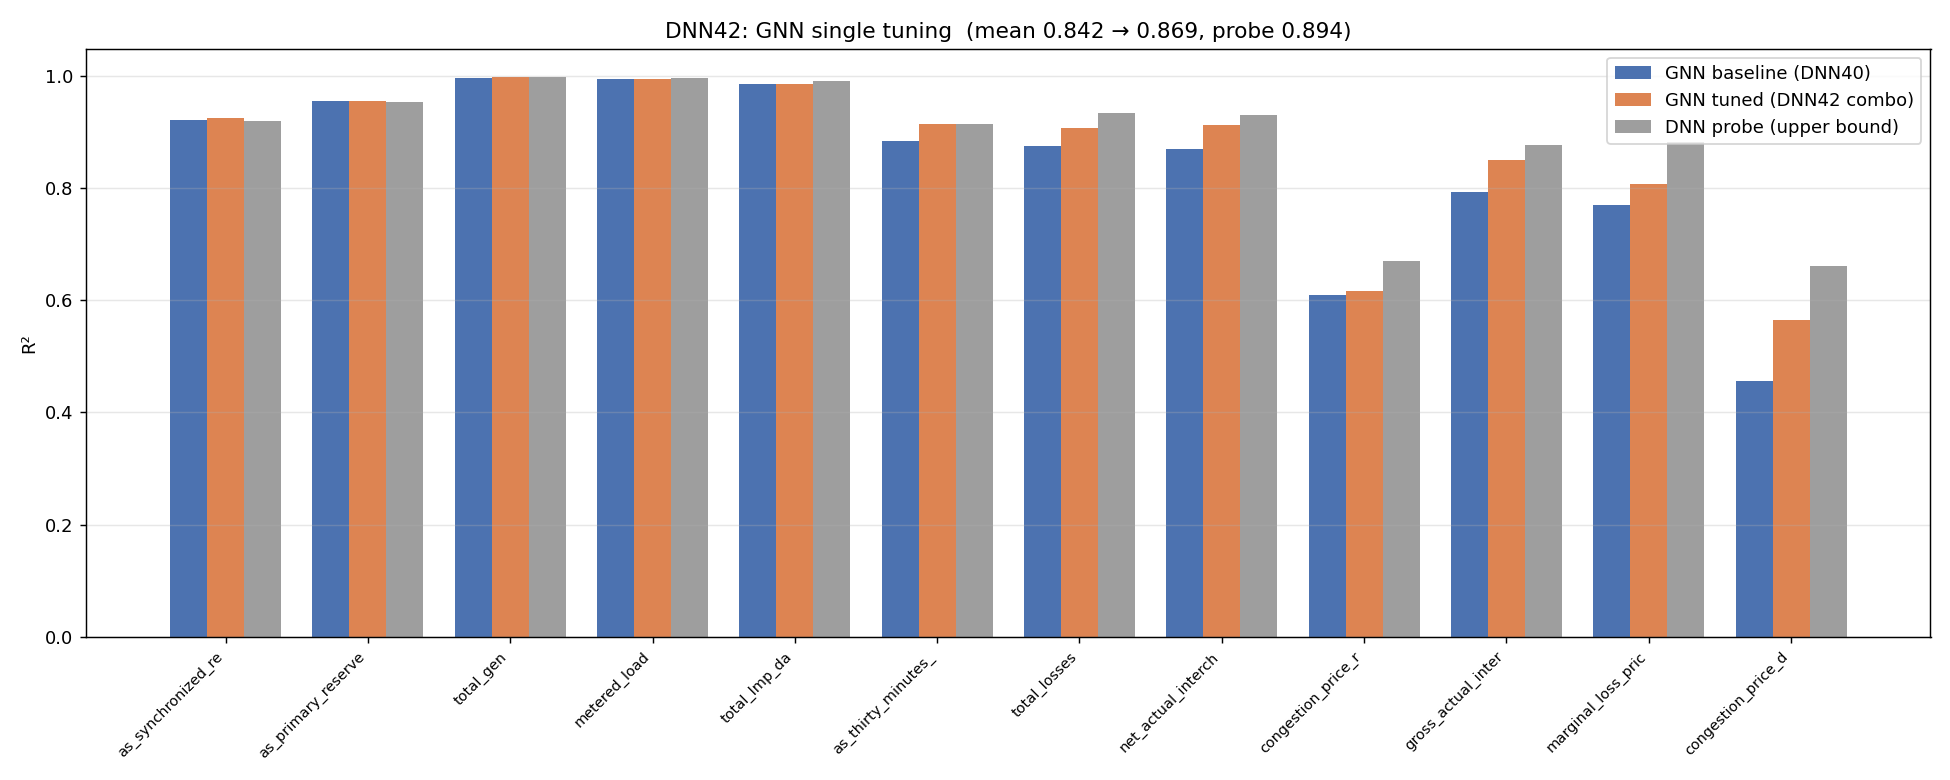

The table this chart was drawn from, first rows:
field, baseline, combo, delta, probe, remaining_gap
da_as_total_mw_synchronized_reserve, 0.9209, 0.9236, 0.002713, 0.92, 0.003643
da_as_total_mw_primary_reserve, 0.9541, 0.9555, 0.001423, 0.9536, 0.001936
total_gen, 0.9957, 0.9974, 0.001691, 0.9983, -0.0009314
metered_load_mw, 0.9931, 0.9943, 0.001123, 0.9963, -0.002016
total_lmp_da, 0.985, 0.9845, -0.0004916, 0.9905, -0.005956
da_as_total_mw_thirty_minutes_reserve, 0.8833, 0.9138, 0.03044, 0.9141, -0.0003644
total_losses, 0.874, 0.9071, 0.03303, 0.9335, -0.02642
net_actual_interchange_mw, 0.8686, 0.912, 0.04338, 0.9296, -0.01763
congestion_price_rt, 0.6084, 0.6167, 0.008287, 0.6702, -0.05349
gross_actual_interchange_mw, 0.7934, 0.8494, 0.05597, 0.876, -0.02661
marginal_loss_price_da, 0.7687, 0.8069, 0.03825, 0.8816, -0.07466
congestion_price_da, 0.4559, 0.5645, 0.1086, 0.6602, -0.09575
